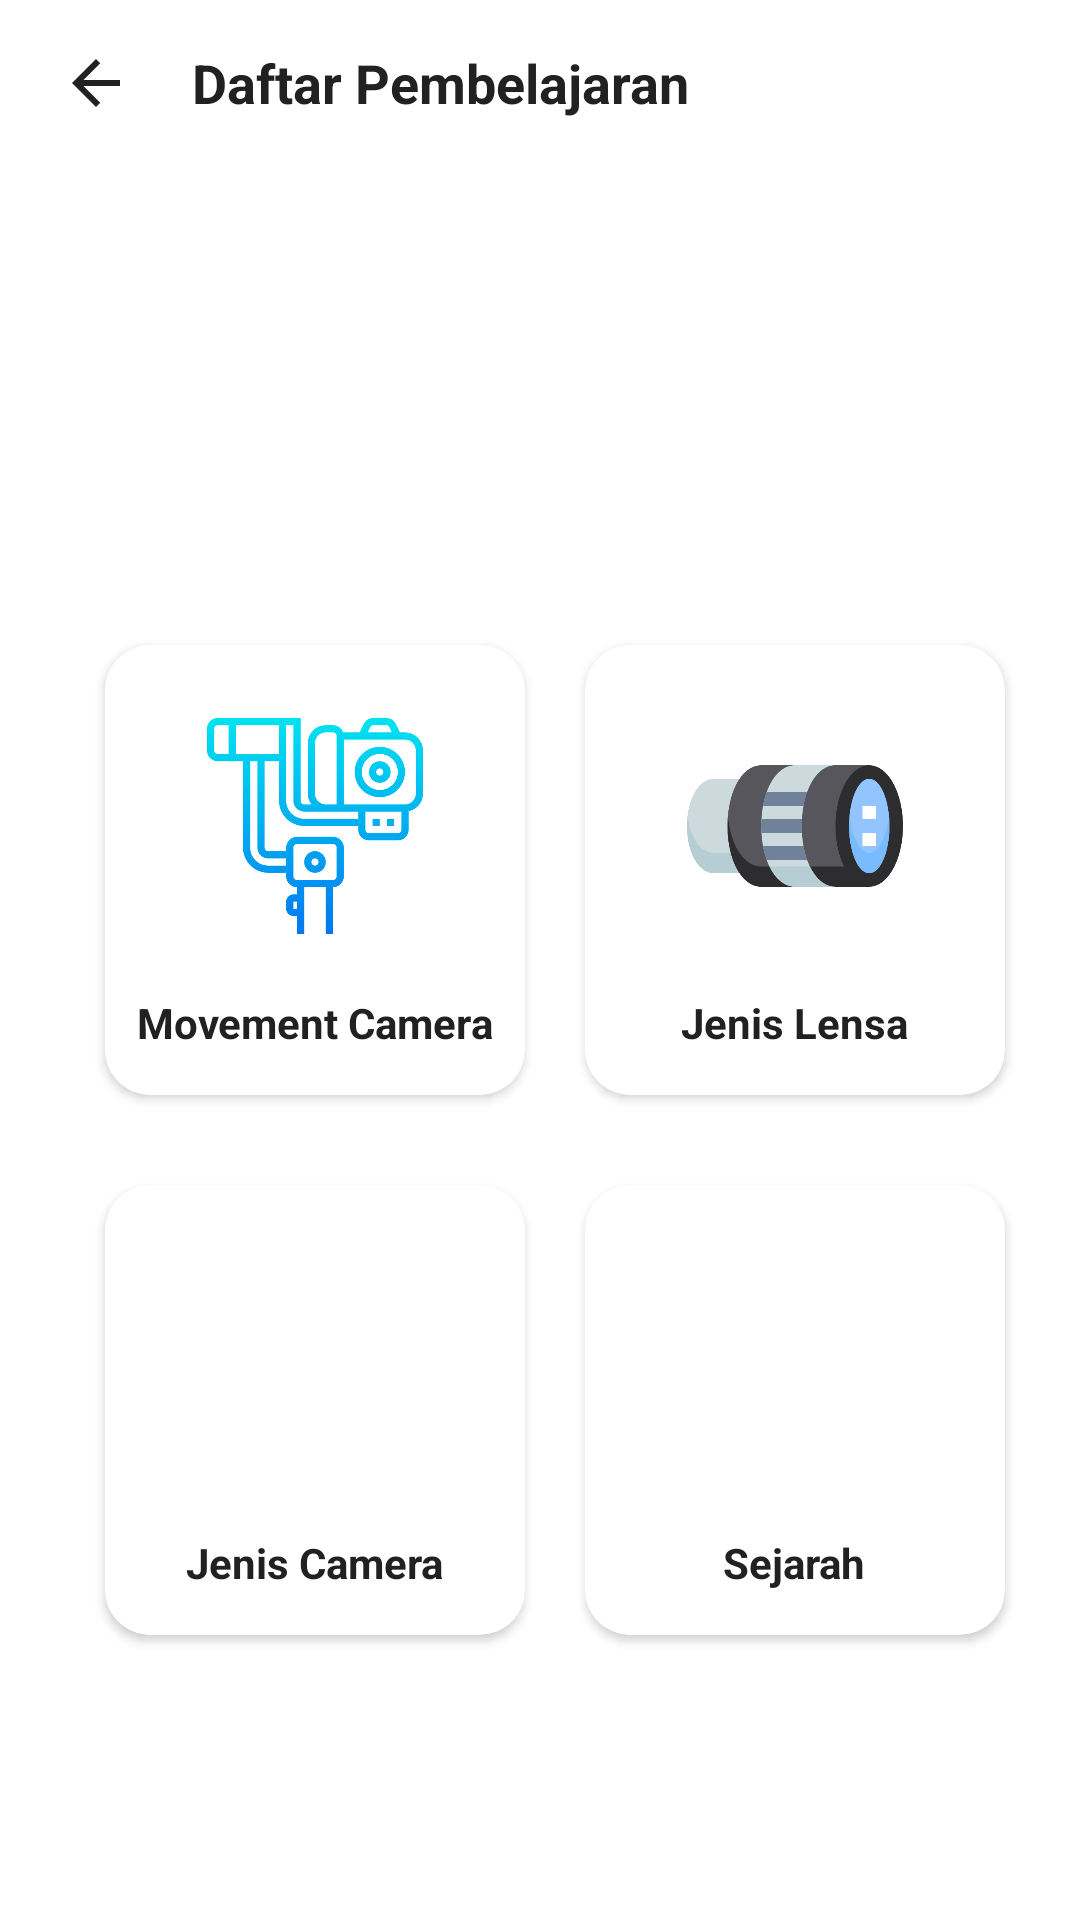

Android layout source for this screen:
<!-- AndroidManifest.xml: application theme AppTheme -->
<!-- res/layout/activity_pembelajaran.xml -->
<?xml version="1.0" encoding="utf-8"?>
<LinearLayout xmlns:android="http://schemas.android.com/apk/res/android"
    xmlns:app="http://schemas.android.com/apk/res-auto"
    xmlns:tools="http://schemas.android.com/tools"
    android:layout_width="match_parent"
    android:layout_height="match_parent"
    android:orientation="vertical"
    android:background="@color/colorWhite"
    tools:context=".views.PembelajaranActivity">

    <android.support.design.widget.AppBarLayout
        android:id="@+id/appBar"
        android:layout_width="match_parent"
        android:layout_height="55dp"
        android:theme="@style/AppTheme.AppBarOverlay"
        app:layout_constraintTop_toTopOf="parent">

        <LinearLayout
            android:id="@+id/toolbar"
            android:layout_width="match_parent"
            android:layout_height="55dp"
            android:layout_alignParentTop="true"
            android:background="#fff"
            android:orientation="horizontal">

            <ImageView
                android:id="@+id/kembali"
                android:layout_width="64dp"
                android:layout_height="match_parent"
                android:layout_alignParentLeft="true"
                android:clickable="true"
                android:paddingHorizontal="20dp"
                android:tint="@color/primary_text"
                app:srcCompat="@drawable/ic_arrow_back_black_24dp"
                tools:ignore="VectorDrawableCompat" />

            <TextView
                android:id="@+id/txt_header"
                android:layout_width="0dp"
                android:layout_height="match_parent"
                android:layout_weight="1"
                android:gravity="center_vertical"
                android:text="Daftar Pembelajaran"
                android:textColor="@color/primary_text"
                android:textSize="18sp"
                android:textStyle="bold" />
        </LinearLayout>
    </android.support.design.widget.AppBarLayout>

    <LinearLayout
        android:id="@+id/layout_center"
        android:layout_width="match_parent"
        android:layout_height="wrap_content"
        android:layout_marginTop="150dp"
        android:gravity="center_horizontal"
        android:orientation="horizontal">

        <android.support.v7.widget.CardView
            android:id="@+id/Movement"
            android:layout_width="140dp"
            android:layout_height="150dp"
            android:layout_marginLeft="10dp"
            android:layout_marginTop="10dp"
            android:layout_marginBottom="10dp"
            android:elevation="10dp"
            app:cardCornerRadius="15dp">

            <LinearLayout
                android:layout_width="match_parent"
                android:layout_height="match_parent"
                android:gravity="center"
                android:orientation="vertical">

                <ImageView
                    android:layout_width="72dp"
                    android:layout_height="72dp"
                    android:layout_marginTop="10dp"
                    android:background="@drawable/movement_camera" />

                <TextView

                    android:layout_width="wrap_content"
                    android:layout_height="wrap_content"
                    android:layout_marginTop="20dp"
                    android:text="Movement Camera"
                    android:textColor="@color/primary_text"
                    android:textSize="14dp"
                    android:textStyle="bold" />
            </LinearLayout>
        </android.support.v7.widget.CardView>

        <android.support.v7.widget.CardView
            android:id="@+id/lensa"
            android:layout_width="140dp"
            android:layout_height="150dp"
            android:layout_marginLeft="20dp"
            android:layout_marginTop="10dp"
            android:layout_marginBottom="10dp"
            android:elevation="10dp"
            app:cardCornerRadius="15dp">

            <LinearLayout
                android:layout_width="match_parent"
                android:layout_height="match_parent"
                android:gravity="center"
                android:orientation="vertical">

                <ImageView
                    android:layout_width="72dp"
                    android:layout_height="72dp"
                    android:layout_marginTop="10dp"
                    android:background="@drawable/lensa_camera" />

                <TextView

                    android:layout_width="wrap_content"
                    android:layout_height="wrap_content"
                    android:layout_marginTop="20dp"
                    android:text="Jenis Lensa"
                    android:textColor="@color/primary_text"
                    android:textSize="14dp"
                    android:textStyle="bold" />
            </LinearLayout>
        </android.support.v7.widget.CardView>
    </LinearLayout>

    <LinearLayout
        android:layout_width="match_parent"
        android:layout_height="wrap_content"
        android:layout_below="@+id/layout_center"
        android:gravity="center_horizontal"
        android:layout_marginTop="10dp"
        android:orientation="horizontal">

        <android.support.v7.widget.CardView
            android:id="@+id/camera"
            android:layout_width="140dp"
            android:layout_height="150dp"
            android:layout_marginLeft="10dp"
            android:layout_marginTop="10dp"
            android:layout_marginBottom="10dp"
            android:elevation="10dp"
            app:cardCornerRadius="15dp">

            <LinearLayout
                android:layout_width="match_parent"
                android:layout_height="match_parent"
                android:gravity="center"
                android:orientation="vertical">

                <ImageView
                    android:layout_width="72dp"
                    android:layout_height="72dp"
                    android:layout_marginTop="10dp"
                    android:background="@drawable/jenis_camera" />

                <TextView

                    android:layout_width="wrap_content"
                    android:layout_height="wrap_content"
                    android:layout_marginTop="20dp"
                    android:text="Jenis Camera"
                    android:textColor="@color/primary_text"
                    android:textSize="14dp"
                    android:textStyle="bold" />
            </LinearLayout>
        </android.support.v7.widget.CardView>

        <android.support.v7.widget.CardView
            android:id="@+id/sejarah"
            android:layout_width="140dp"
            android:layout_height="150dp"
            android:layout_marginLeft="20dp"
            android:layout_marginTop="10dp"
            android:layout_marginBottom="10dp"
            android:elevation="10dp"
            app:cardCornerRadius="15dp">

            <LinearLayout
                android:layout_width="match_parent"
                android:layout_height="match_parent"
                android:gravity="center"
                android:orientation="vertical">

                <ImageView
                    android:layout_width="72dp"
                    android:layout_height="72dp"
                    android:layout_marginTop="10dp"
                    android:background="@drawable/sejarah" />

                <TextView

                    android:layout_width="wrap_content"
                    android:layout_height="wrap_content"
                    android:layout_marginTop="20dp"
                    android:text="Sejarah"
                    android:textColor="@color/primary_text"
                    android:textSize="14dp"
                    android:textStyle="bold" />
            </LinearLayout>
        </android.support.v7.widget.CardView>

    </LinearLayout>

</LinearLayout>
<!-- resources referenced by this layout -->
<resources>
  <color name="colorWhite">#FFFFFF</color>
  <color name="primary_text">#212121</color>
  <!-- drawable ic_arrow_back_black_24dp (drawable) -->
  <vector android:height="24dp" android:tint="#053193"
      android:viewportHeight="24.0" android:viewportWidth="24.0"
      android:width="24dp" xmlns:android="http://schemas.android.com/apk/res/android">
      <path android:fillColor="#FF000000" android:pathData="M20,11H7.83l5.59,-5.59L12,4l-8,8 8,8 1.41,-1.41L7.83,13H20v-2z"/>
  </vector>
  <!-- drawable lensa_camera: png bitmap (drawable, 21330 bytes) -->
  <!-- drawable movement_camera: png bitmap (drawable, 21760 bytes) -->
  <style name="AppTheme.AppBarOverlay" parent="Theme.AppCompat.Light.NoActionBar" />
  <style name="AppTheme" parent="Theme.AppCompat.Light.NoActionBar">
          
          <item name="colorPrimary">@color/primary</item>
          <item name="colorPrimaryDark">@color/primary_dark</item>
          <item name="colorAccent">@color/accent</item>
      </style>
  <color name="primary">#2196F3</color>
  <color name="primary_dark">#1976D2</color>
  <color name="accent">#7C4DFF</color>
</resources>
